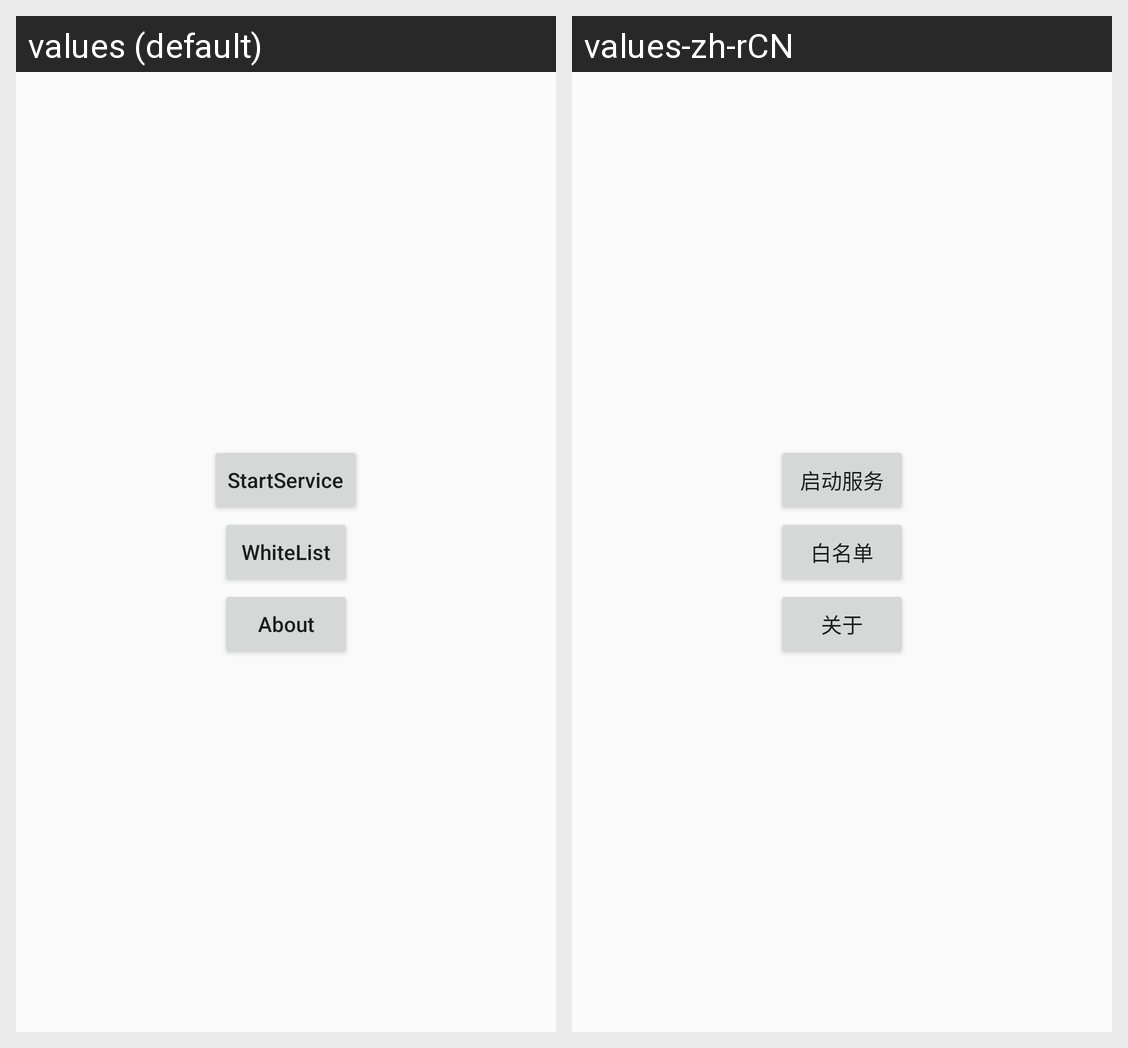

This grid shows one Android layout under two languages. Give, for every string resource on the screen, its name, the default text and each shown locale's text.
Android screen res/layout/activity_main.xml rendered under 2 locales, left to right: values (default), values-zh-rCN. Device: Nexus 5 (rendered at 1080×1920; each locale shown at half size, 540×960, under a caption strip naming it); theme AppTheme.
Strings drawn on this screen, with the default value and each locale's value (text and hints the layout hard-codes, and strings that could not be matched under every locale, appear in the picture but are not listed):

start_service
  values: StartService
  values-zh-rCN: 启动服务

white_list
  values: WhiteList
  values-zh-rCN: 白名单

about
  values: About
  values-zh-rCN: 关于
